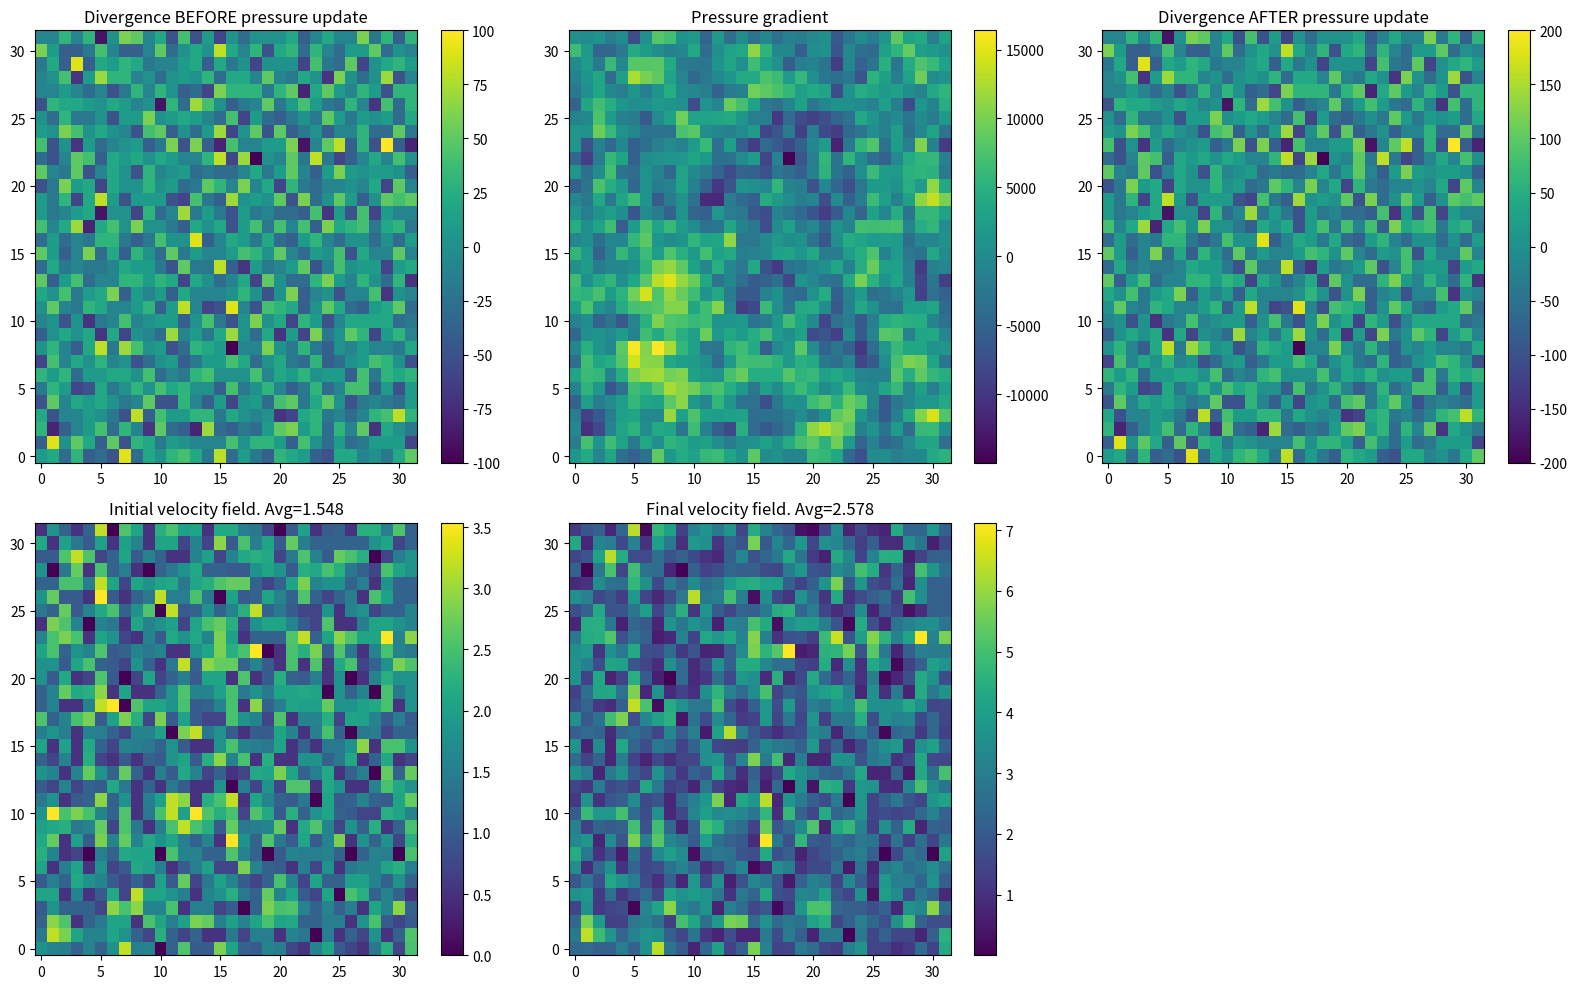

Write Python code to recreate this figure.
import numpy as np
import matplotlib.pyplot as plt


def boundary(nu, nv):
    # boundary condition (no-stick)
    nu[0, :] = nu[1, :]
    nu[-1, :] = nu[-2, :]

    # boundary conditions (no-stick)
    nv[:, 0] = nv[:, 1]
    nv[:, -1] = nv[:, -2]


def interpolate(field, pos, delta, max_index):
    """
    Interpolate the value of the field at a given position.
    """
    index = int(pos // delta)
    weight = (pos % delta) / delta

    if index >= max_index:  # Avoid out-of-bound interpolation
        return field[index]
    return (1 - weight) * field[index] + weight * field[index + 1]

def advect_component(field, delta_x, delta_t, axis_size):
    """
    Perform the advection for a single velocity component (field = u or v).
    """
    new_field = np.zeros_like(field)
    m, n = field.shape
    is_horizontal = True if m < n else False

    for i in range(0 if is_horizontal else 1, m if is_horizontal else m - 1):
        for j in range(1 if is_horizontal else 0, n - 1 if is_horizontal else n):
            if field[i, j] == 0:
                continue

            # Compute the position of the particle back in time
            grid_pos = (i if is_horizontal else j) * delta_x
            advected_pos = max(grid_pos - field[i, j] * delta_t, 0)
            advected_pos = min(advected_pos, (axis_size - 1) * delta_x)

            # Interpolation
            if not is_horizontal:
                new_field[i, j] = interpolate(field[i, :], advected_pos, delta_x, n - 1)
            else:
                new_field[i, j] = interpolate(field[:, j], advected_pos, delta_x, m - 1)

    return new_field

def advection(vu, vv, delta_x, delta_y, delta_t):
    """
    Perform the advection step for velocity components vu and vv.
    """
    nu = advect_component(vu, delta_x, delta_t, vu.shape[1])
    nv = advect_component(vv, delta_y, delta_t, vv.shape[0])

    # Apply boundary conditions
    boundary(nu, nv)
    return nu, nv


def build_matrix_A(size):
    """
    Build the sparse matrix A for the pressure gradient calculation.
    """
    n = size ** 2
    A = np.zeros((n, n))

    # Main diagonal (-4)
    np.fill_diagonal(A, -4)

    # Off-diagonals for neighbors
    np.fill_diagonal(A[1:], 1)  # Right neighbor
    np.fill_diagonal(A[:, 1:], 1)  # Left neighbor
    np.fill_diagonal(A[size:], 1)  # Bottom neighbor
    np.fill_diagonal(A[:, size:], 1)  # Top neighbor

    # Zero out periodic connections in rows
    for i in range(size, n, size):
        A[i, i - 1] = 0
        A[i - 1, i] = 0

    return A


def build_vector_b(vu, vv, size):
    """
    Build the vector b from the velocity fields.
    """
    b = np.zeros(size ** 2)
    for j in range(size):
        for i in range(size):
            b[i + j * size] = (
                vu[i + 1, j] - vu[i + 1, j + 1] +
                vv[i, j + 1] - vv[i + 1, j + 1]
            )
    return b


def pressure_gradient(vu, vv, size, delta_x, delta_t, rho):
    """
    Compute the pressure gradient correction term.
    """
    A = build_matrix_A(size)
    b = build_vector_b(vu, vv, size)

    # Solve for delta_p
    delta_p = np.zeros((size + 2, size + 2)) # with boundaries
    delta_p[1:-1, 1:-1] = np.linalg.solve((delta_t / (rho * delta_x)) * A, b).reshape((size, size), order='F') # without boundaries

    return delta_p


def check_divergence(vu, vv):
    d = np.zeros((size, size))
    for j in range(size):
        for i in range(size):
            d[i, j] = (vu[i + 1, j + 1] - vu[i + 1, j] + vv[i + 1, j + 1] - vv[i, j + 1]) / dx

    return d


def update_field(vu, vv):
    for i in range(1, size + 1):
        for j in range(size + 1):
            vu[i, j] -= dt / (rho * dx) * (p[i, j + 1] - p[i, j])

    for i in range(size + 1):
        for j in range(1, size + 1):
            vv[i, j] -= dt / (rho * dx) * (p[i + 1, j] - p[i, j])

    boundary(vu, vv)


def velocity_u(vu):
    vel_u = np.zeros((size, size))
    for i in range(size):
        for j in range(size):
            vel_u[i, j] = (vu[i + 1, j + 1] - vu[i + 1, j]) / 2

    return vel_u


def velocity_v(vv):
    vel_v = np.zeros((size, size))
    for i in range(size):
        for j in range(size):
            vel_v[i, j] = (vv[i + 1, j + 1] - vv[i, j + 1]) / 2

    return vel_v


def show_pressure_gradient(vu, vv):
    vel_u = velocity_u(vu)
    vel_v = velocity_v(vv)
    vel = np.sqrt(vel_u ** 2 + vel_v ** 2)

    x = np.arange(size)
    X, Y = np.meshgrid(x, x)

    plt.figure(figsize=(16, 10))
    plt.subplot(231)
    plt.pcolormesh(X, Y, check_divergence(u, v))
    plt.colorbar()
    plt.title("Divergence BEFORE pressure update")

    plt.subplot(232)
    plt.pcolormesh(X, Y, p[1:-1, 1:-1])
    plt.colorbar()
    plt.title("Pressure gradient")

    update_field(vu, vv)

    plt.subplot(233)
    plt.pcolormesh(X, Y, check_divergence(u, v))
    plt.colorbar()
    plt.title("Divergence AFTER pressure update")

    plt.subplot(234)
    plt.pcolormesh(X, Y, vel)
    plt.colorbar()
    plt.title(f"Initial velocity field. Avg={np.mean(vel):.3f}")

    vel_u = velocity_u(vu)
    vel_v = velocity_v(vv)
    vel = np.sqrt(vel_u ** 2 + vel_v ** 2)

    plt.subplot(235)
    plt.pcolormesh(X, Y, vel)
    plt.colorbar()
    plt.title(f"Final velocity field. Avg={np.mean(vel):.3f}")

    plt.tight_layout()
    plt.show()


if __name__ == "__main__":
    size = 2 ** 5
    dx = dy = .1
    rho = 1000

    u = np.random.randint(-3, 3, (size + 2, size + 1)).astype("float64")
    v = np.random.randint(-3, 3, (size + 1, size + 2)).astype("float64")

    dt = dx / (2 * max(np.max(u), np.max(v)))
    print("dt:", dt)

    new_u, new_v = advection(u, v, dx, dx, dt)

    p = pressure_gradient(u, v, size, dx, dt, rho)

    show_pressure_gradient(u, v)
